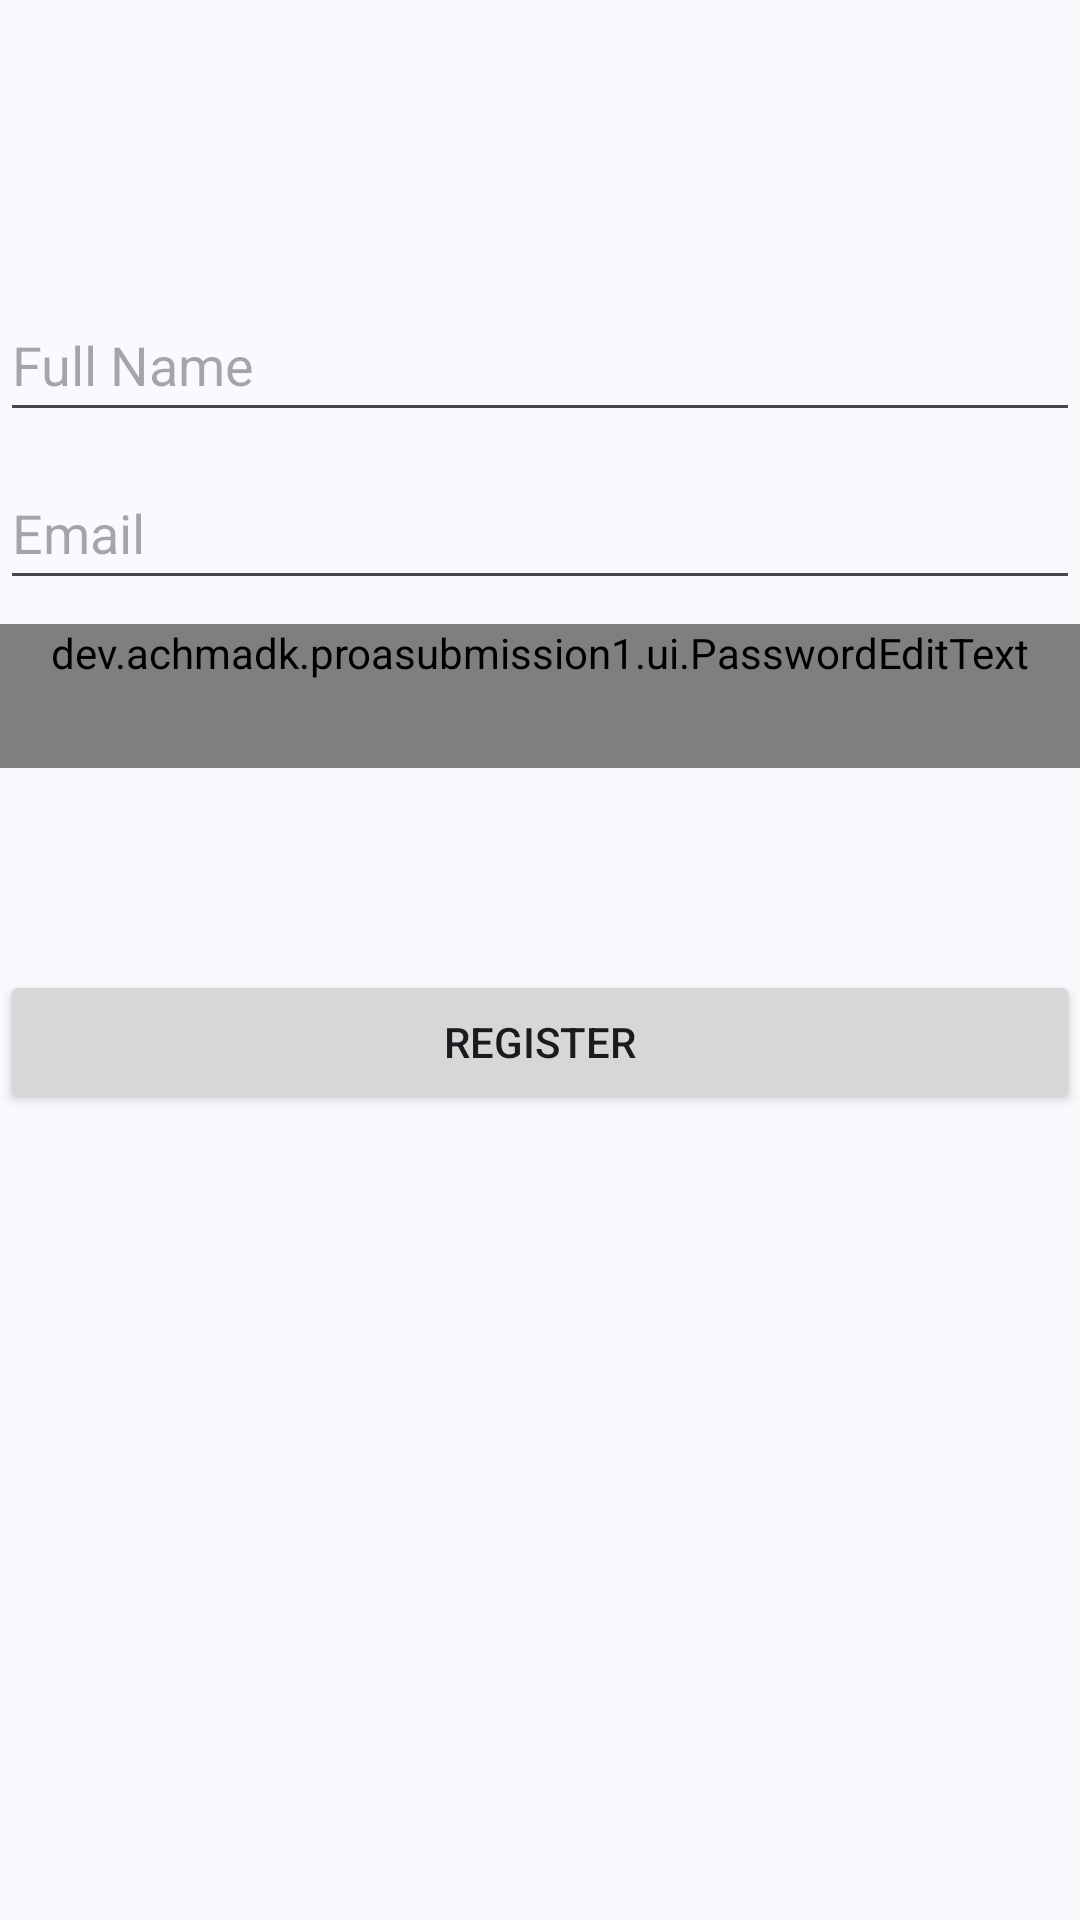

Layout XML and referenced resources for this Android screen:
<!-- AndroidManifest.xml: application theme Theme.PROASubmission1 -->
<!-- res/layout/fragment_register.xml -->
<?xml version="1.0" encoding="utf-8"?>
<androidx.constraintlayout.widget.ConstraintLayout xmlns:android="http://schemas.android.com/apk/res/android"
    xmlns:app="http://schemas.android.com/apk/res-auto"
    xmlns:tools="http://schemas.android.com/tools"
    android:id="@+id/container"
    android:layout_width="match_parent"
    android:layout_height="match_parent"
    android:paddingLeft="@dimen/fragment_horizontal_margin"
    android:paddingTop="@dimen/fragment_vertical_margin"
    android:paddingRight="@dimen/fragment_horizontal_margin"
    android:paddingBottom="@dimen/fragment_vertical_margin"
    tools:context=".RegisterFragment">

    <EditText
        android:id="@+id/ed_register_name"
        android:layout_width="0dp"
        android:layout_height="wrap_content"
        android:layout_marginTop="96dp"
        android:autofillHints="username"
        android:hint="@string/prompt_full_name"
        android:inputType="textPersonName"
        android:minHeight="48dp"
        android:selectAllOnFocus="true"
        app:layout_constraintEnd_toEndOf="parent"
        app:layout_constraintStart_toStartOf="parent"
        app:layout_constraintTop_toTopOf="parent"
        tools:ignore="TextContrastCheck" />

    <EditText
        android:id="@+id/ed_register_email"
        android:layout_width="0dp"
        android:layout_height="wrap_content"
        android:layout_marginTop="8dp"
        android:autofillHints="emailAddress"
        android:hint="@string/prompt_email"
        android:imeOptions="actionDone"
        android:inputType="textEmailAddress"
        android:minHeight="48dp"
        android:selectAllOnFocus="true"
        app:layout_constraintEnd_toEndOf="parent"
        app:layout_constraintStart_toStartOf="parent"
        app:layout_constraintTop_toBottomOf="@+id/ed_register_name" />

    <dev.example.proasubmission1.ui.PasswordEditText
        android:id="@+id/ed_register_password"
        android:layout_width="0dp"
        android:layout_height="wrap_content"
        android:layout_marginTop="8dp"
        android:autofillHints="password"
        android:hint="@string/prompt_password"
        android:imeActionLabel="@string/action_register"
        android:imeOptions="actionDone"
        android:inputType="textPassword"
        android:minHeight="48dp"
        android:selectAllOnFocus="true"
        app:layout_constraintEnd_toEndOf="parent"
        app:layout_constraintStart_toStartOf="parent"
        app:layout_constraintTop_toBottomOf="@+id/ed_register_email" />

    <Button
        android:id="@+id/btn_register"
        android:layout_width="match_parent"
        android:layout_height="wrap_content"
        android:layout_gravity="start"
        android:layout_marginTop="16dp"
        android:layout_marginBottom="64dp"
        android:enabled="true"
        android:text="@string/action_register"
        app:layout_constraintBottom_toBottomOf="parent"
        app:layout_constraintEnd_toEndOf="parent"
        app:layout_constraintStart_toStartOf="parent"
        app:layout_constraintTop_toBottomOf="@+id/ed_register_password"
        app:layout_constraintVertical_bias="0.2"
        tools:ignore="TextContrastCheck" />

    <ProgressBar
        android:id="@+id/loading"
        android:layout_width="wrap_content"
        android:layout_height="wrap_content"
        android:layout_gravity="center"
        android:layout_marginStart="32dp"
        android:layout_marginTop="64dp"
        android:layout_marginEnd="32dp"
        android:layout_marginBottom="64dp"
        android:visibility="gone"
        app:layout_constraintBottom_toBottomOf="parent"
        app:layout_constraintEnd_toEndOf="@+id/ed_register_password"
        app:layout_constraintStart_toStartOf="@+id/ed_register_password"
        app:layout_constraintTop_toTopOf="parent"
        app:layout_constraintVertical_bias="0.3" />
</androidx.constraintlayout.widget.ConstraintLayout>
<!-- resources referenced by this layout -->
<resources>
  <string name="action_register">Register</string>
  <string name="prompt_email">Email</string>
  <string name="prompt_full_name">Full Name</string>
  <string name="prompt_password">Password</string>
  <style name="Theme.PROASubmission1" parent="Base.Theme.PROASubmission1" />
  <style name="Base.Theme.PROASubmission1" parent="Theme.Material3.DynamicColors.DayNight">
          
          
          <item name="windowActionBar">false</item>
          <item name="windowNoTitle">true</item>
      </style>
</resources>
